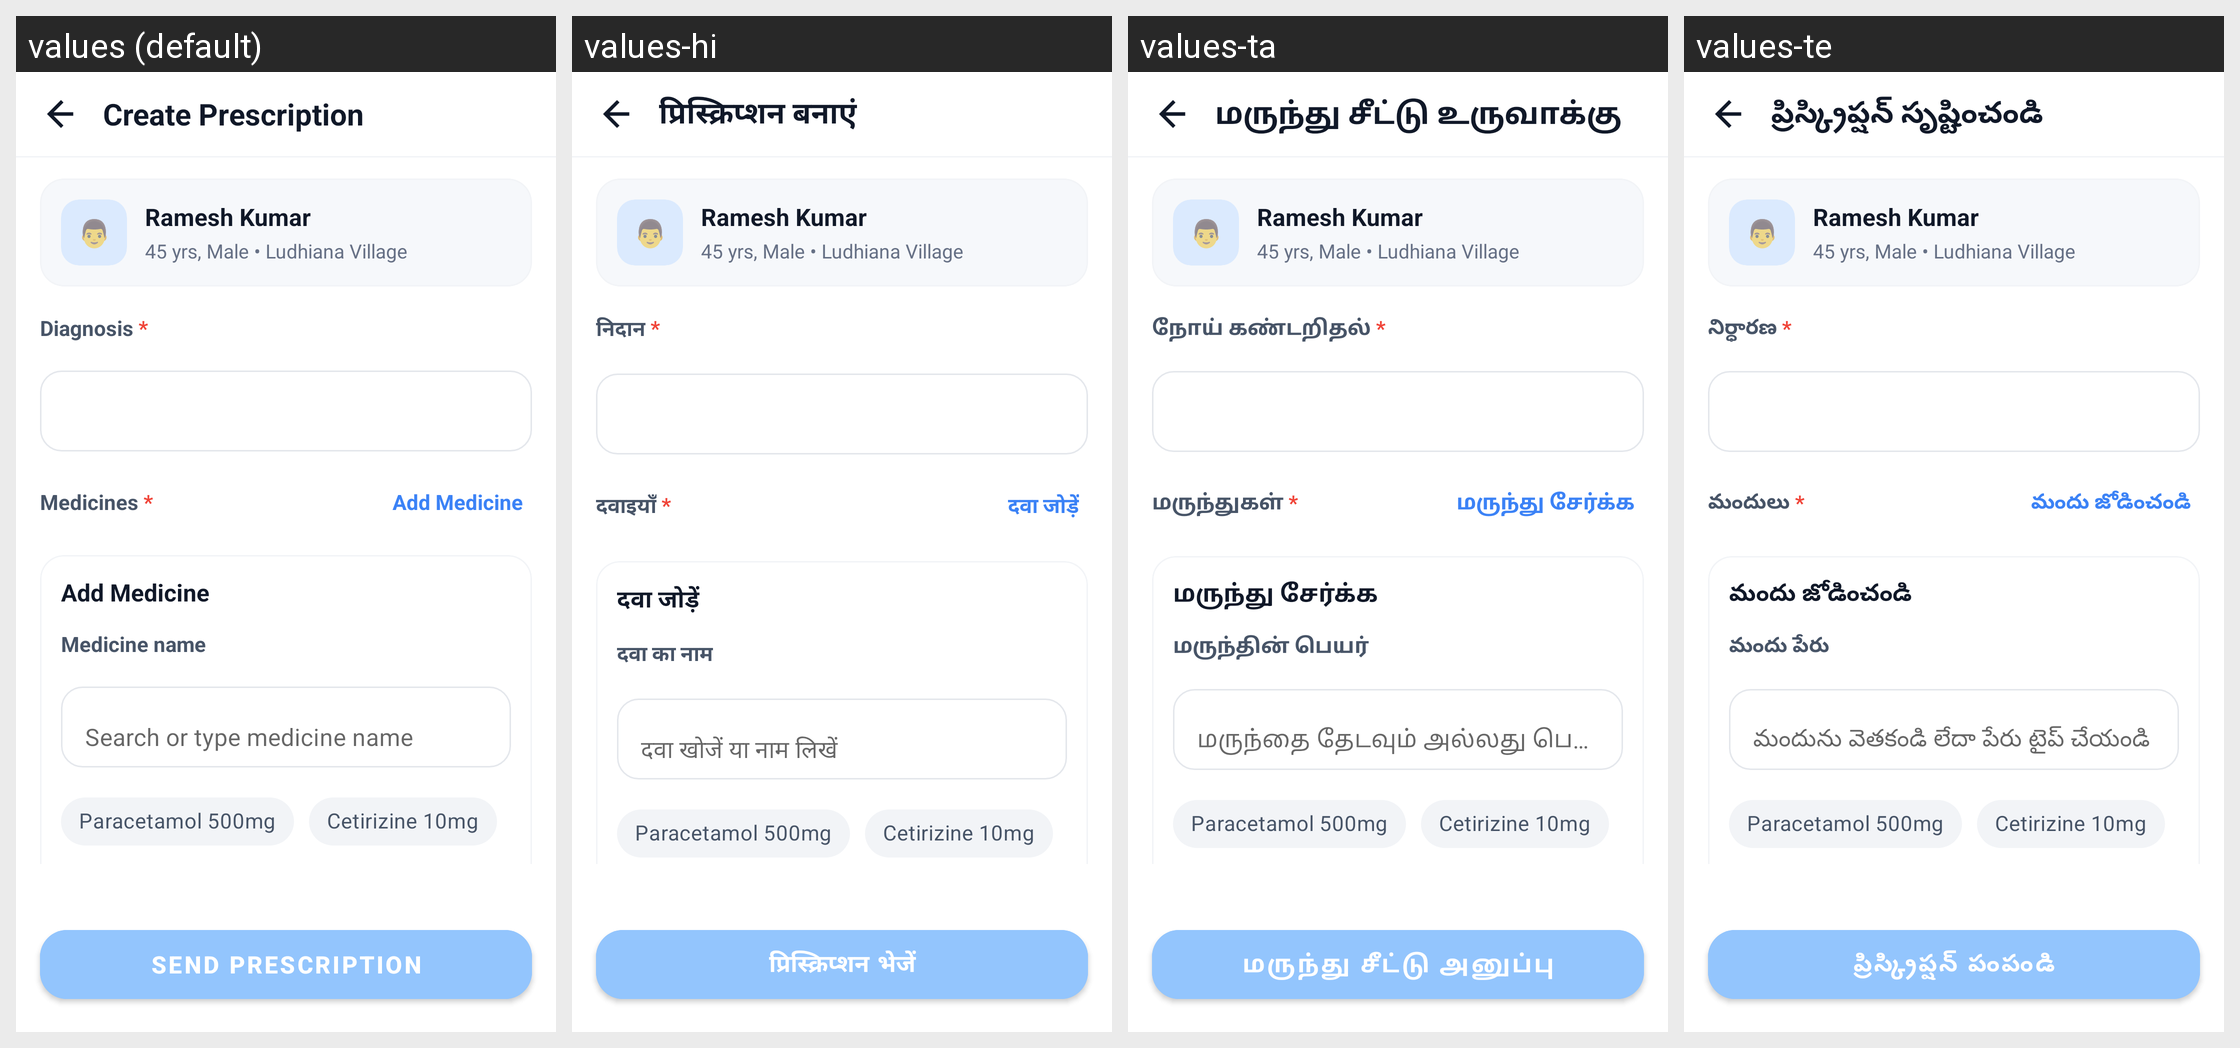

Translations of the strings shown on this Android screen, per locale in the grid:
Android screen res/layout/activity_create_prescription.xml rendered under 4 locales, left to right: values (default), values-hi, values-ta, values-te. Device: Nexus 5 (rendered at 1080×1920; each locale shown at half size, 540×960, under a caption strip naming it); theme Theme.criticall.
Other locales in the repository, not shown: values-kn, values-ml, values-pa.
Strings drawn on this screen, with the default value and each locale's value (text and hints the layout hard-codes, and strings that could not be matched under every locale, appear in the picture but are not listed):

create_prescription
  values: Create Prescription
  values-hi: प्रिस्क्रिप्शन बनाएं
  values-ta: மருந்து சீட்டு உருவாக்கு
  values-te: ప్రిస్క్రిప్షన్ సృష్టించండి

diagnosis
  values: Diagnosis
  values-hi: निदान
  values-ta: நோய் கண்டறிதல்
  values-te: నిర్ధారణ

medicines
  values: Medicines
  values-hi: दवाइयाँ
  values-ta: மருந்துகள்
  values-te: మందులు

add_medicine
  values: Add Medicine
  values-hi: दवा जोड़ें
  values-ta: மருந்து சேர்க்க
  values-te: మందు జోడించండి

medicine_name
  values: Medicine name
  values-hi: दवा का नाम
  values-ta: மருந்தின் பெயர்
  values-te: మందు పేరు

search_or_type_medicine
  values: Search or type medicine name
  values-hi: दवा खोजें या नाम लिखें
  values-ta: மருந்தை தேடவும் அல்லது பெயரை টাইப் செய்யவும்
  values-te: మందును వెతకండి లేదా పేరు టైప్ చేయండి

send_prescription
  values: Send Prescription
  values-hi: प्रिस्क्रिप्शन भेजें
  values-ta: மருந்து சீட்டு அனுப்பு
  values-te: ప్రిస్క్రిప్షన్ పంపండి
